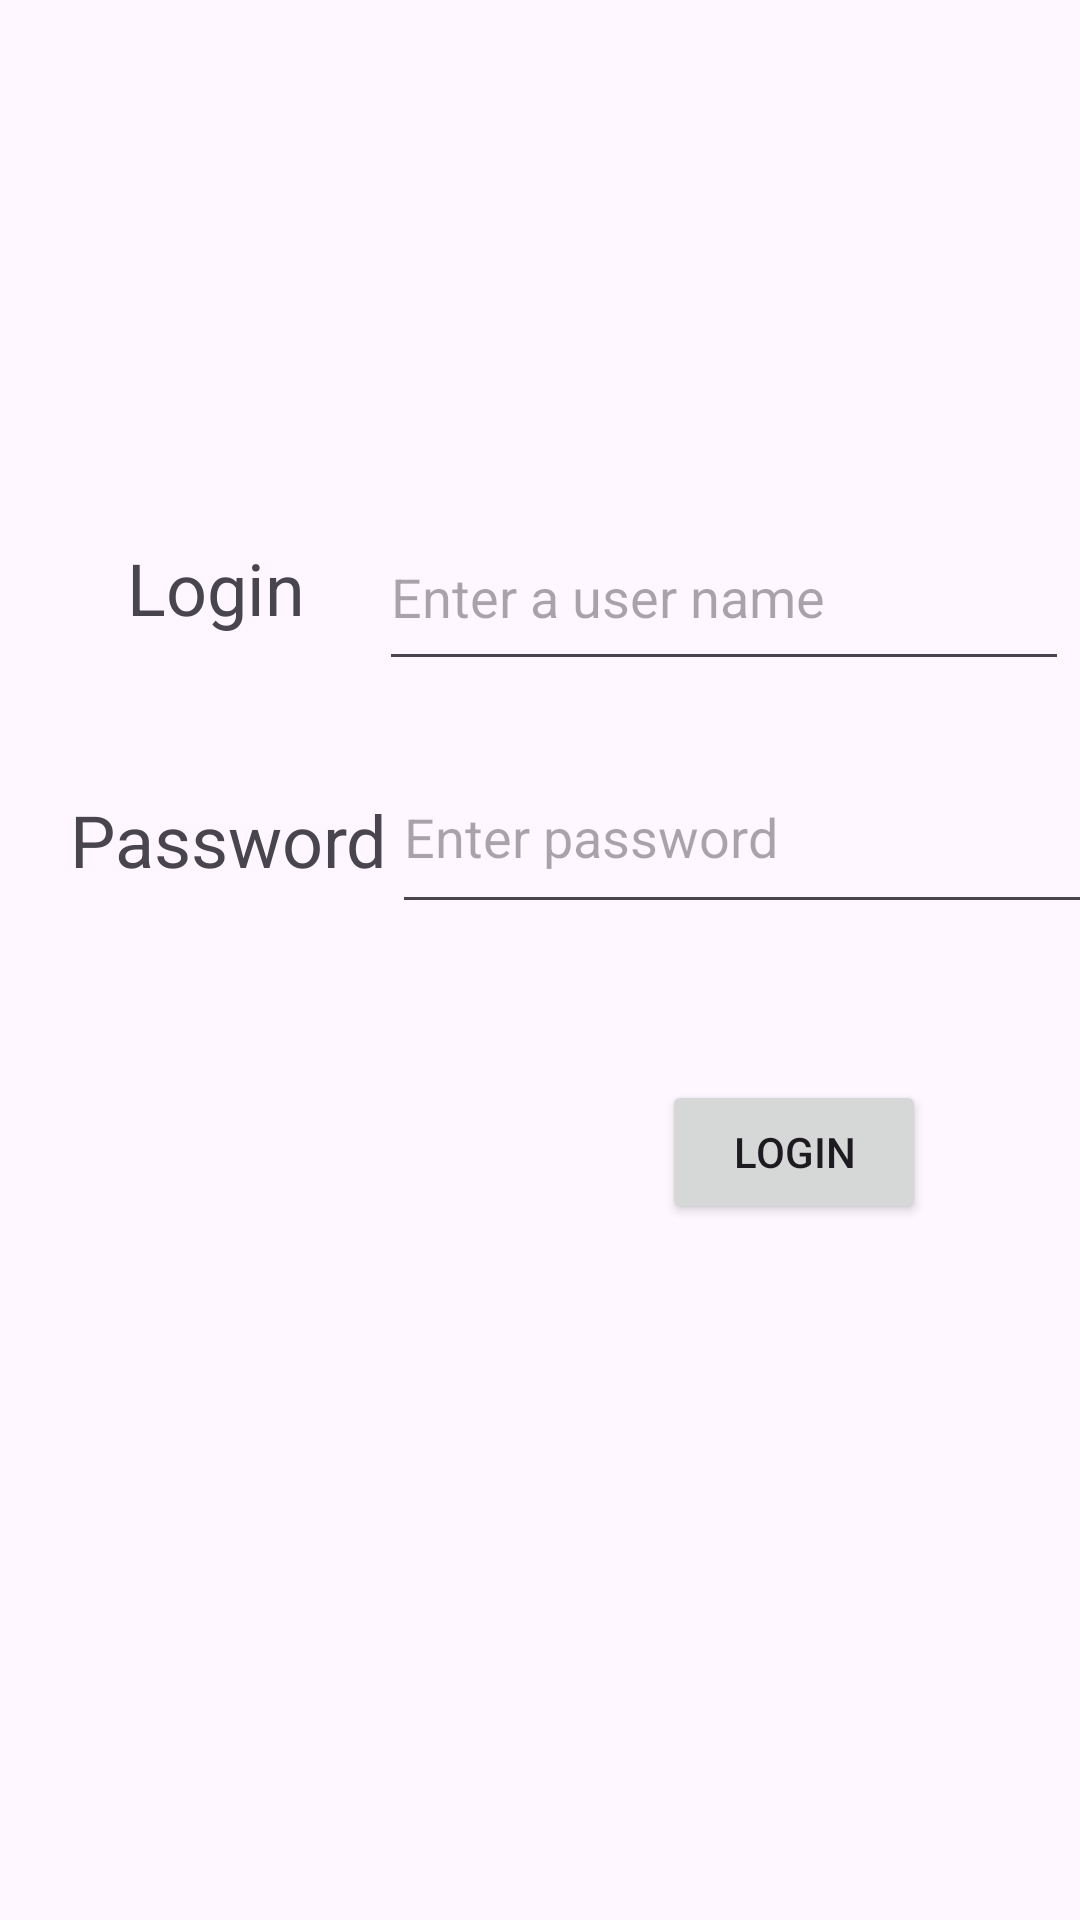

Produce the Android XML layout that renders to this screen, including the resource entries it uses.
<!-- AndroidManifest.xml: application theme Theme.GuidedLab -->
<!-- res/layout/activity_main.xml -->
<?xml version="1.0" encoding="utf-8"?>
<androidx.constraintlayout.widget.ConstraintLayout xmlns:android="http://schemas.android.com/apk/res/android"
    xmlns:app="http://schemas.android.com/apk/res-auto"
    xmlns:tools="http://schemas.android.com/tools"
    android:layout_width="match_parent"
    android:layout_height="match_parent"
    tools:context=".MainActivity">

    <TextView
        android:id="@+id/idPass"
        android:layout_width="123dp"
        android:layout_height="64dp"
        android:layout_marginTop="24dp"
        android:gravity="center"
        android:text="@string/passwordTitle"
        android:textSize="24sp"
        app:layout_constraintEnd_toEndOf="parent"
        app:layout_constraintHorizontal_bias="0.062"
        app:layout_constraintStart_toStartOf="parent"
        app:layout_constraintTop_toBottomOf="@+id/idLogin" />

    <ImageView
        android:id="@+id/idLogo"
        android:layout_width="wrap_content"
        android:layout_height="wrap_content"
        app:layout_constraintBottom_toBottomOf="parent"
        app:layout_constraintEnd_toEndOf="parent"
        app:layout_constraintStart_toStartOf="parent"
        app:srcCompat="@drawable/mcc_logo" />

    <TextView
        android:id="@+id/idLogin"
        android:layout_width="92dp"
        android:layout_height="56dp"
        android:layout_marginTop="168dp"
        android:gravity="center"
        android:text="@string/loginTitle"
        android:textSize="24sp"
        app:layout_constraintEnd_toEndOf="parent"
        app:layout_constraintHorizontal_bias="0.097"
        app:layout_constraintStart_toStartOf="parent"
        app:layout_constraintTop_toTopOf="parent" />

    <EditText
        android:id="@+id/idTextLogin"
        android:layout_width="230dp"
        android:layout_height="59dp"
        android:layout_marginTop="168dp"
        android:ems="10"
        android:hint="@string/txtLogin"
        android:inputType="text"
        app:layout_constraintEnd_toEndOf="parent"
        app:layout_constraintHorizontal_bias="0.686"
        app:layout_constraintStart_toEndOf="@+id/idLogin"
        app:layout_constraintTop_toTopOf="parent" />

    <EditText
        android:id="@+id/idTextPassword"
        android:layout_width="234dp"
        android:layout_height="61dp"
        android:layout_marginTop="20dp"
        android:ems="10"
        android:hint="@string/txtPassword"
        android:inputType="textPassword"
        app:layout_constraintEnd_toEndOf="parent"
        app:layout_constraintHorizontal_bias="0.611"
        app:layout_constraintStart_toEndOf="@+id/idPass"
        app:layout_constraintTop_toBottomOf="@+id/idTextLogin" />

    <Button
        android:id="@+id/idLoginButton"
        android:layout_width="wrap_content"
        android:layout_height="wrap_content"
        android:layout_marginTop="52dp"
        android:text="@string/button"
        app:layout_constraintEnd_toEndOf="parent"
        app:layout_constraintHorizontal_bias="0.811"
        app:layout_constraintStart_toStartOf="parent"
        app:layout_constraintTop_toBottomOf="@+id/idTextPassword" />
</androidx.constraintlayout.widget.ConstraintLayout>
<!-- resources referenced by this layout -->
<resources>
  <string name="button">Login</string>
  <string name="loginTitle">Login</string>
  <string name="passwordTitle">Password</string>
  <string name="txtLogin">Enter a user name</string>
  <string name="txtPassword">Enter password</string>
  <style name="Theme.GuidedLab" parent="Base.Theme.GuidedLab" />
  <style name="Base.Theme.GuidedLab" parent="Theme.Material3.DayNight.NoActionBar">
          
          
      </style>
</resources>
